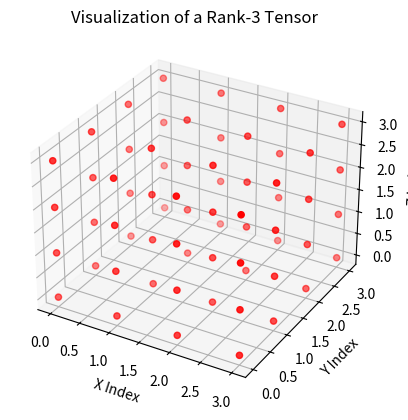

Write Python code to recreate this figure.
import matplotlib.pyplot as plt
import numpy as np

# Create a 3D array (tensor) of shape (4, 4, 4)
tensor = np.arange(64).reshape((4, 4, 4))

# Visualize the tensor as a collection of points in 3D space
fig = plt.figure()
ax = fig.add_subplot(111, projection='3d')

# Generate coordinates
x, y, z = np.indices((4, 4, 4))

# Plot each point in the tensor
ax.scatter(x, y, z, c='r', marker='o')

# Labeling
ax.set_xlabel('X Index')
ax.set_ylabel('Y Index')
ax.set_zlabel('Z Index')
plt.title('Visualization of a Rank-3 Tensor')
plt.show()